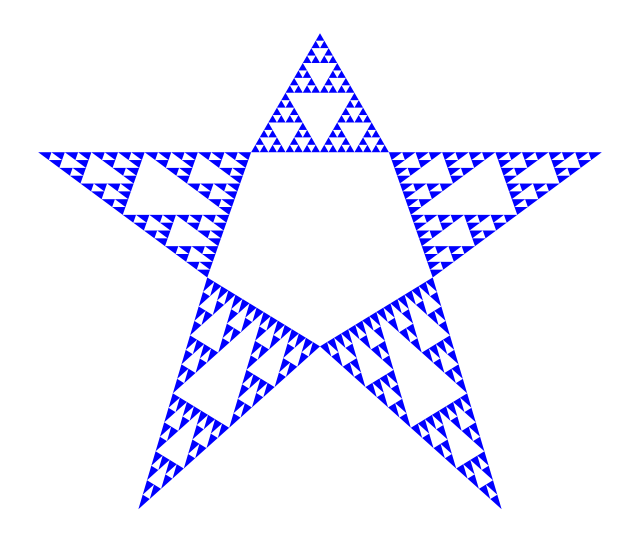

Source code (Python):
import matplotlib.pyplot as plt

# Función para calcular el punto medio entre dos puntos
def punto_medio(p1, p2):
    return ((p1[0] + p2[0]) / 2, (p1[1] + p2[1]) / 2)

# Función recursiva para dibujar el triángulo de Sierpinski
def sierpinski(p1, p2, p3, depth):
    if depth == 0:
        # Dibuja el triángulo
        plt.fill([p1[0], p2[0], p3[0], p1[0]], [p1[1], p2[1], p3[1], p1[1]], 'b')
    else:
        # Calcula los puntos medios de los lados
        pm1 = punto_medio(p1, p2)
        pm2 = punto_medio(p2, p3)
        pm3 = punto_medio(p1, p3)

        # Llama a la función recursivamente en los nuevos triángulos
        sierpinski(p1, pm1, pm3, depth - 1)
        sierpinski(pm1, p2, pm2, depth - 1)
        sierpinski(pm3, pm2, p3, depth - 1)

# Define los vértices de los triángulos para formar una estrella con cinco esquinas
def estrella_sierpinski(depth):
    p1 = (0.5, 1)
    p2 = (0.61, 0.81)
    p3 = (0.95, 0.81)
    p4 = (0.68, 0.61)
    p5 = (0.79, 0.24)
    p6 = (0.5, 0.5)
    p7 = (0.21, 0.24)
    p8 = (0.32, 0.61)
    p9 = (0.05, 0.81)
    p10 = (0.39, 0.81)

    sierpinski(p1, p2, p10, depth)
    sierpinski(p2, p3, p4, depth)
    sierpinski(p10, p8, p9, depth)
    sierpinski(p4, p5, p6, depth)
    sierpinski(p6, p7, p8, depth)

# Nivel de profundidad del fractal
depth = 4  # Ajusta este valor para cambiar la cantidad de subdivisiones

# Crea la figura y llama a la función para dibujar el fractal en forma de estrella
plt.figure(figsize=(8, 8))
estrella_sierpinski(depth)
plt.gca().set_aspect('equal')
plt.axis('off')
plt.show()
